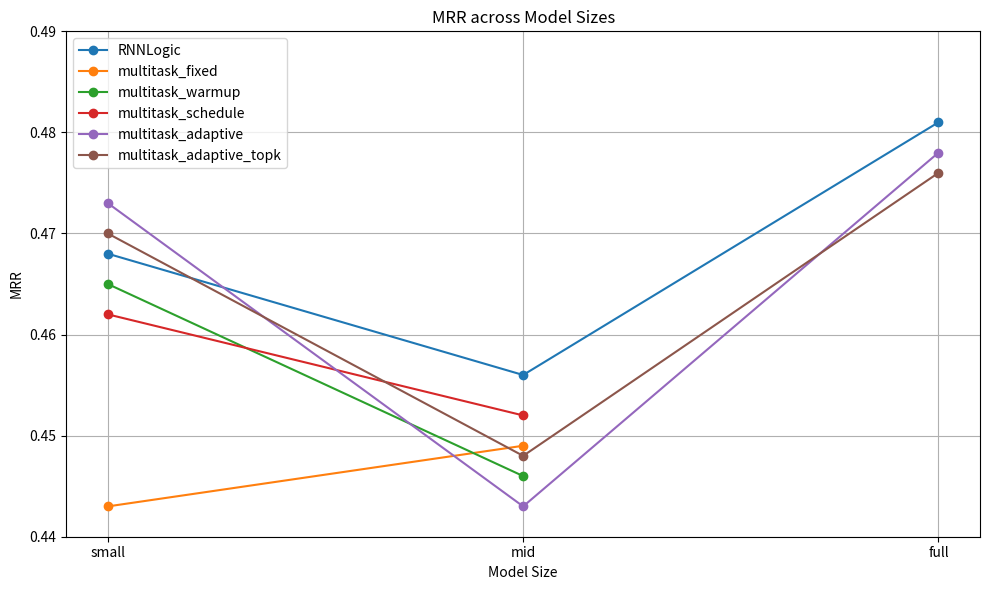

The matplotlib source for this figure:
import matplotlib.pyplot as plt

# 模擬之前的資料
models = ["RNNLogic", "multitask_fixed", "multitask_warmup", "multitask_schedule", "multitask_adaptive", "multitask_adaptive_topk"]
sizes = ["small", "mid", "full"]
data = {
    "RNNLogic": [0.468, 0.456, 0.481],
    "multitask_fixed": [0.443, 0.449, None],
    "multitask_warmup": [0.465, 0.446, None],
    "multitask_schedule": [0.462, 0.452, None],
    "multitask_adaptive": [0.473, 0.443, 0.478],
    "multitask_adaptive_topk": [0.470, 0.448, 0.476],
}

# 繪製折線圖
plt.figure(figsize=(10, 6))

for model in models:
    y = data[model]
    plt.plot(sizes, y, marker='o', label=model)

plt.title("MRR across Model Sizes")
plt.xlabel("Model Size")
plt.ylabel("MRR")
plt.ylim(0.44, 0.49)
plt.grid(True)
plt.legend()
plt.tight_layout()
plt.show()
plt.savefig("mrr_report")